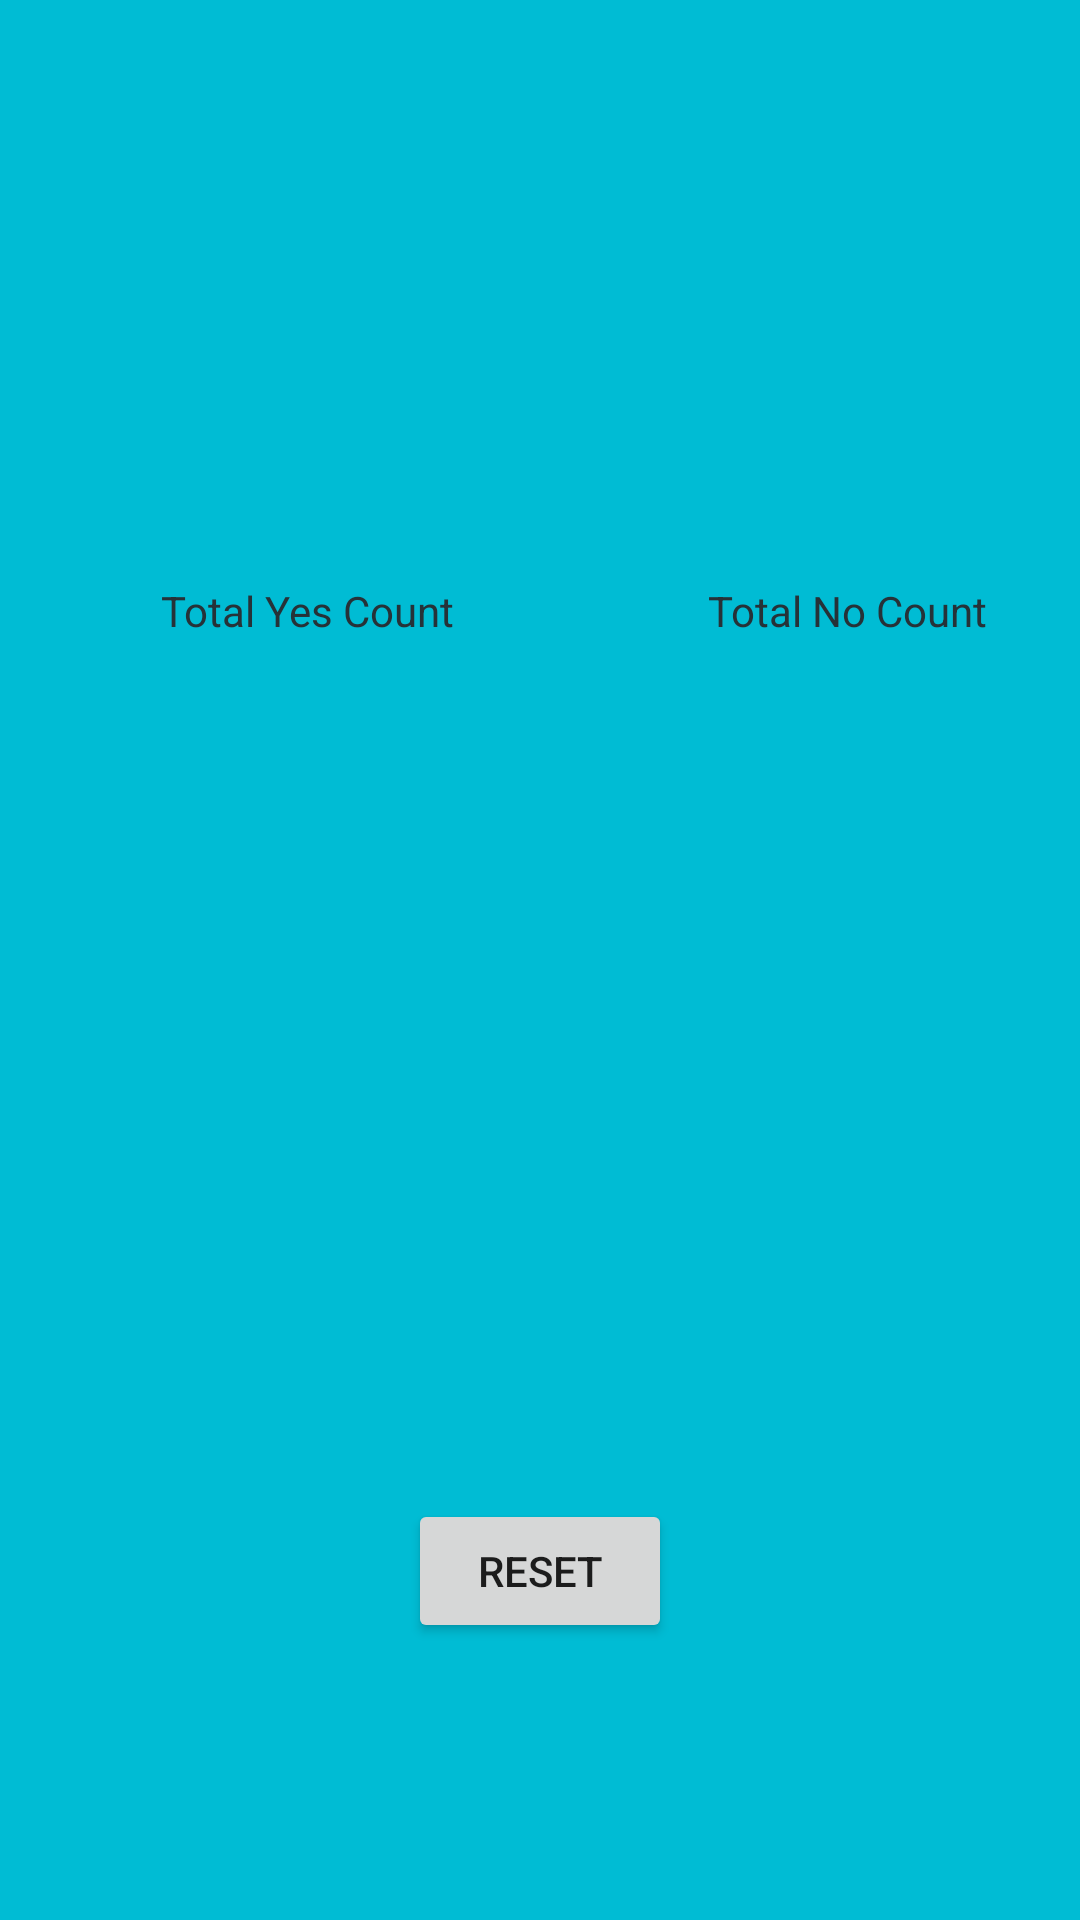

Android layout source for this screen:
<!-- AndroidManifest.xml: application theme Theme.SurveyApp_Fragments -->
<!-- res/layout/fragment_result.xml -->
<?xml version="1.0" encoding="utf-8"?>
<androidx.constraintlayout.widget.ConstraintLayout xmlns:android="http://schemas.android.com/apk/res/android"
    xmlns:app="http://schemas.android.com/apk/res-auto"
    xmlns:tools="http://schemas.android.com/tools"
    android:layout_width="match_parent"
    android:layout_height="match_parent"
    android:background="#00BCD4"
    android:clickable="true"
    android:focusable="true"
    tools:context=".ResultFragment">

    

    <TextView
        android:id="@+id/yes_counter"
        android:layout_width="wrap_content"
        android:layout_height="wrap_content"
        app:layout_constraintBottom_toTopOf="@+id/guideline6"
        app:layout_constraintEnd_toStartOf="@+id/guideline4"
        app:layout_constraintHorizontal_bias="0.5"
        app:layout_constraintStart_toStartOf="parent"
        app:layout_constraintTop_toBottomOf="@+id/textView3" />

    <TextView
        android:id="@+id/no_counter"
        android:layout_width="wrap_content"
        android:layout_height="wrap_content"
        app:layout_constraintBottom_toTopOf="@+id/guideline6"
        app:layout_constraintEnd_toEndOf="parent"
        app:layout_constraintHorizontal_bias="0.5"
        app:layout_constraintStart_toStartOf="@+id/guideline4"
        app:layout_constraintTop_toBottomOf="@+id/textView4" />

    <Button
        android:id="@+id/reset_button"
        android:layout_width="wrap_content"
        android:layout_height="wrap_content"
        android:text="@string/reset_button_text"
        app:layout_constraintBottom_toBottomOf="parent"
        app:layout_constraintEnd_toEndOf="parent"
        app:layout_constraintStart_toStartOf="parent"
        app:layout_constraintTop_toTopOf="@+id/guideline6" />

    <androidx.constraintlayout.widget.Guideline
        android:id="@+id/guideline4"
        android:layout_width="wrap_content"
        android:layout_height="wrap_content"
        android:orientation="vertical"
        app:layout_constraintBottom_toBottomOf="parent"
        app:layout_constraintEnd_toEndOf="parent"
        app:layout_constraintGuide_begin="205dp"
        app:layout_constraintHorizontal_bias="0.5"
        app:layout_constraintStart_toStartOf="parent"
        app:layout_constraintTop_toTopOf="parent" />

    <TextView
        android:id="@+id/textView3"
        android:layout_width="wrap_content"
        android:layout_height="wrap_content"
        android:text="@string/total_yes_count_text"
        android:textColor="#263238"
        app:layout_constraintBottom_toTopOf="@+id/guideline6"
        app:layout_constraintEnd_toStartOf="@+id/guideline4"
        app:layout_constraintHorizontal_bias="0.5"
        app:layout_constraintStart_toStartOf="parent"
        app:layout_constraintTop_toTopOf="parent" />

    <TextView
        android:id="@+id/textView4"
        android:layout_width="wrap_content"
        android:layout_height="wrap_content"
        android:text="@string/total_no_count_text"
        android:textColor="#263238"
        app:layout_constraintBottom_toTopOf="@+id/guideline6"
        app:layout_constraintEnd_toEndOf="parent"
        app:layout_constraintHorizontal_bias="0.5"
        app:layout_constraintStart_toStartOf="@+id/guideline4"
        app:layout_constraintTop_toTopOf="parent" />

    <androidx.constraintlayout.widget.Guideline
        android:id="@+id/guideline6"
        android:layout_width="wrap_content"
        android:layout_height="wrap_content"
        android:orientation="horizontal"
        app:layout_constraintGuide_begin="407dp" />
</androidx.constraintlayout.widget.ConstraintLayout>
<!-- resources referenced by this layout -->
<resources>
  <string name="reset_button_text">Reset</string>
  <string name="total_no_count_text">Total No Count</string>
  <string name="total_yes_count_text">Total Yes Count</string>
  <style name="Theme.SurveyApp_Fragments" parent="Theme.MaterialComponents.DayNight.DarkActionBar">
          
          <item name="colorPrimary">@color/purple_500</item>
          <item name="colorPrimaryVariant">@color/purple_700</item>
          <item name="colorOnPrimary">@color/white</item>
          
          <item name="colorSecondary">@color/teal_200</item>
          <item name="colorSecondaryVariant">@color/teal_700</item>
          <item name="colorOnSecondary">@color/black</item>
          
          <item name="android:statusBarColor" tools:targetApi="l">?attr/colorPrimaryVariant</item>
          
      </style>
  <!-- not gathered from this repository: default colours our renderer supplied (Android Studio template values) -->
  <color name="purple_500">#FF6200EE</color>
  <color name="purple_700">#FF3700B3</color>
  <color name="teal_200">#FF03DAC5</color>
  <color name="teal_700">#FF018786</color>
  <color name="black">#FF000000</color>
  <color name="white">#FFFFFFFF</color>
</resources>
